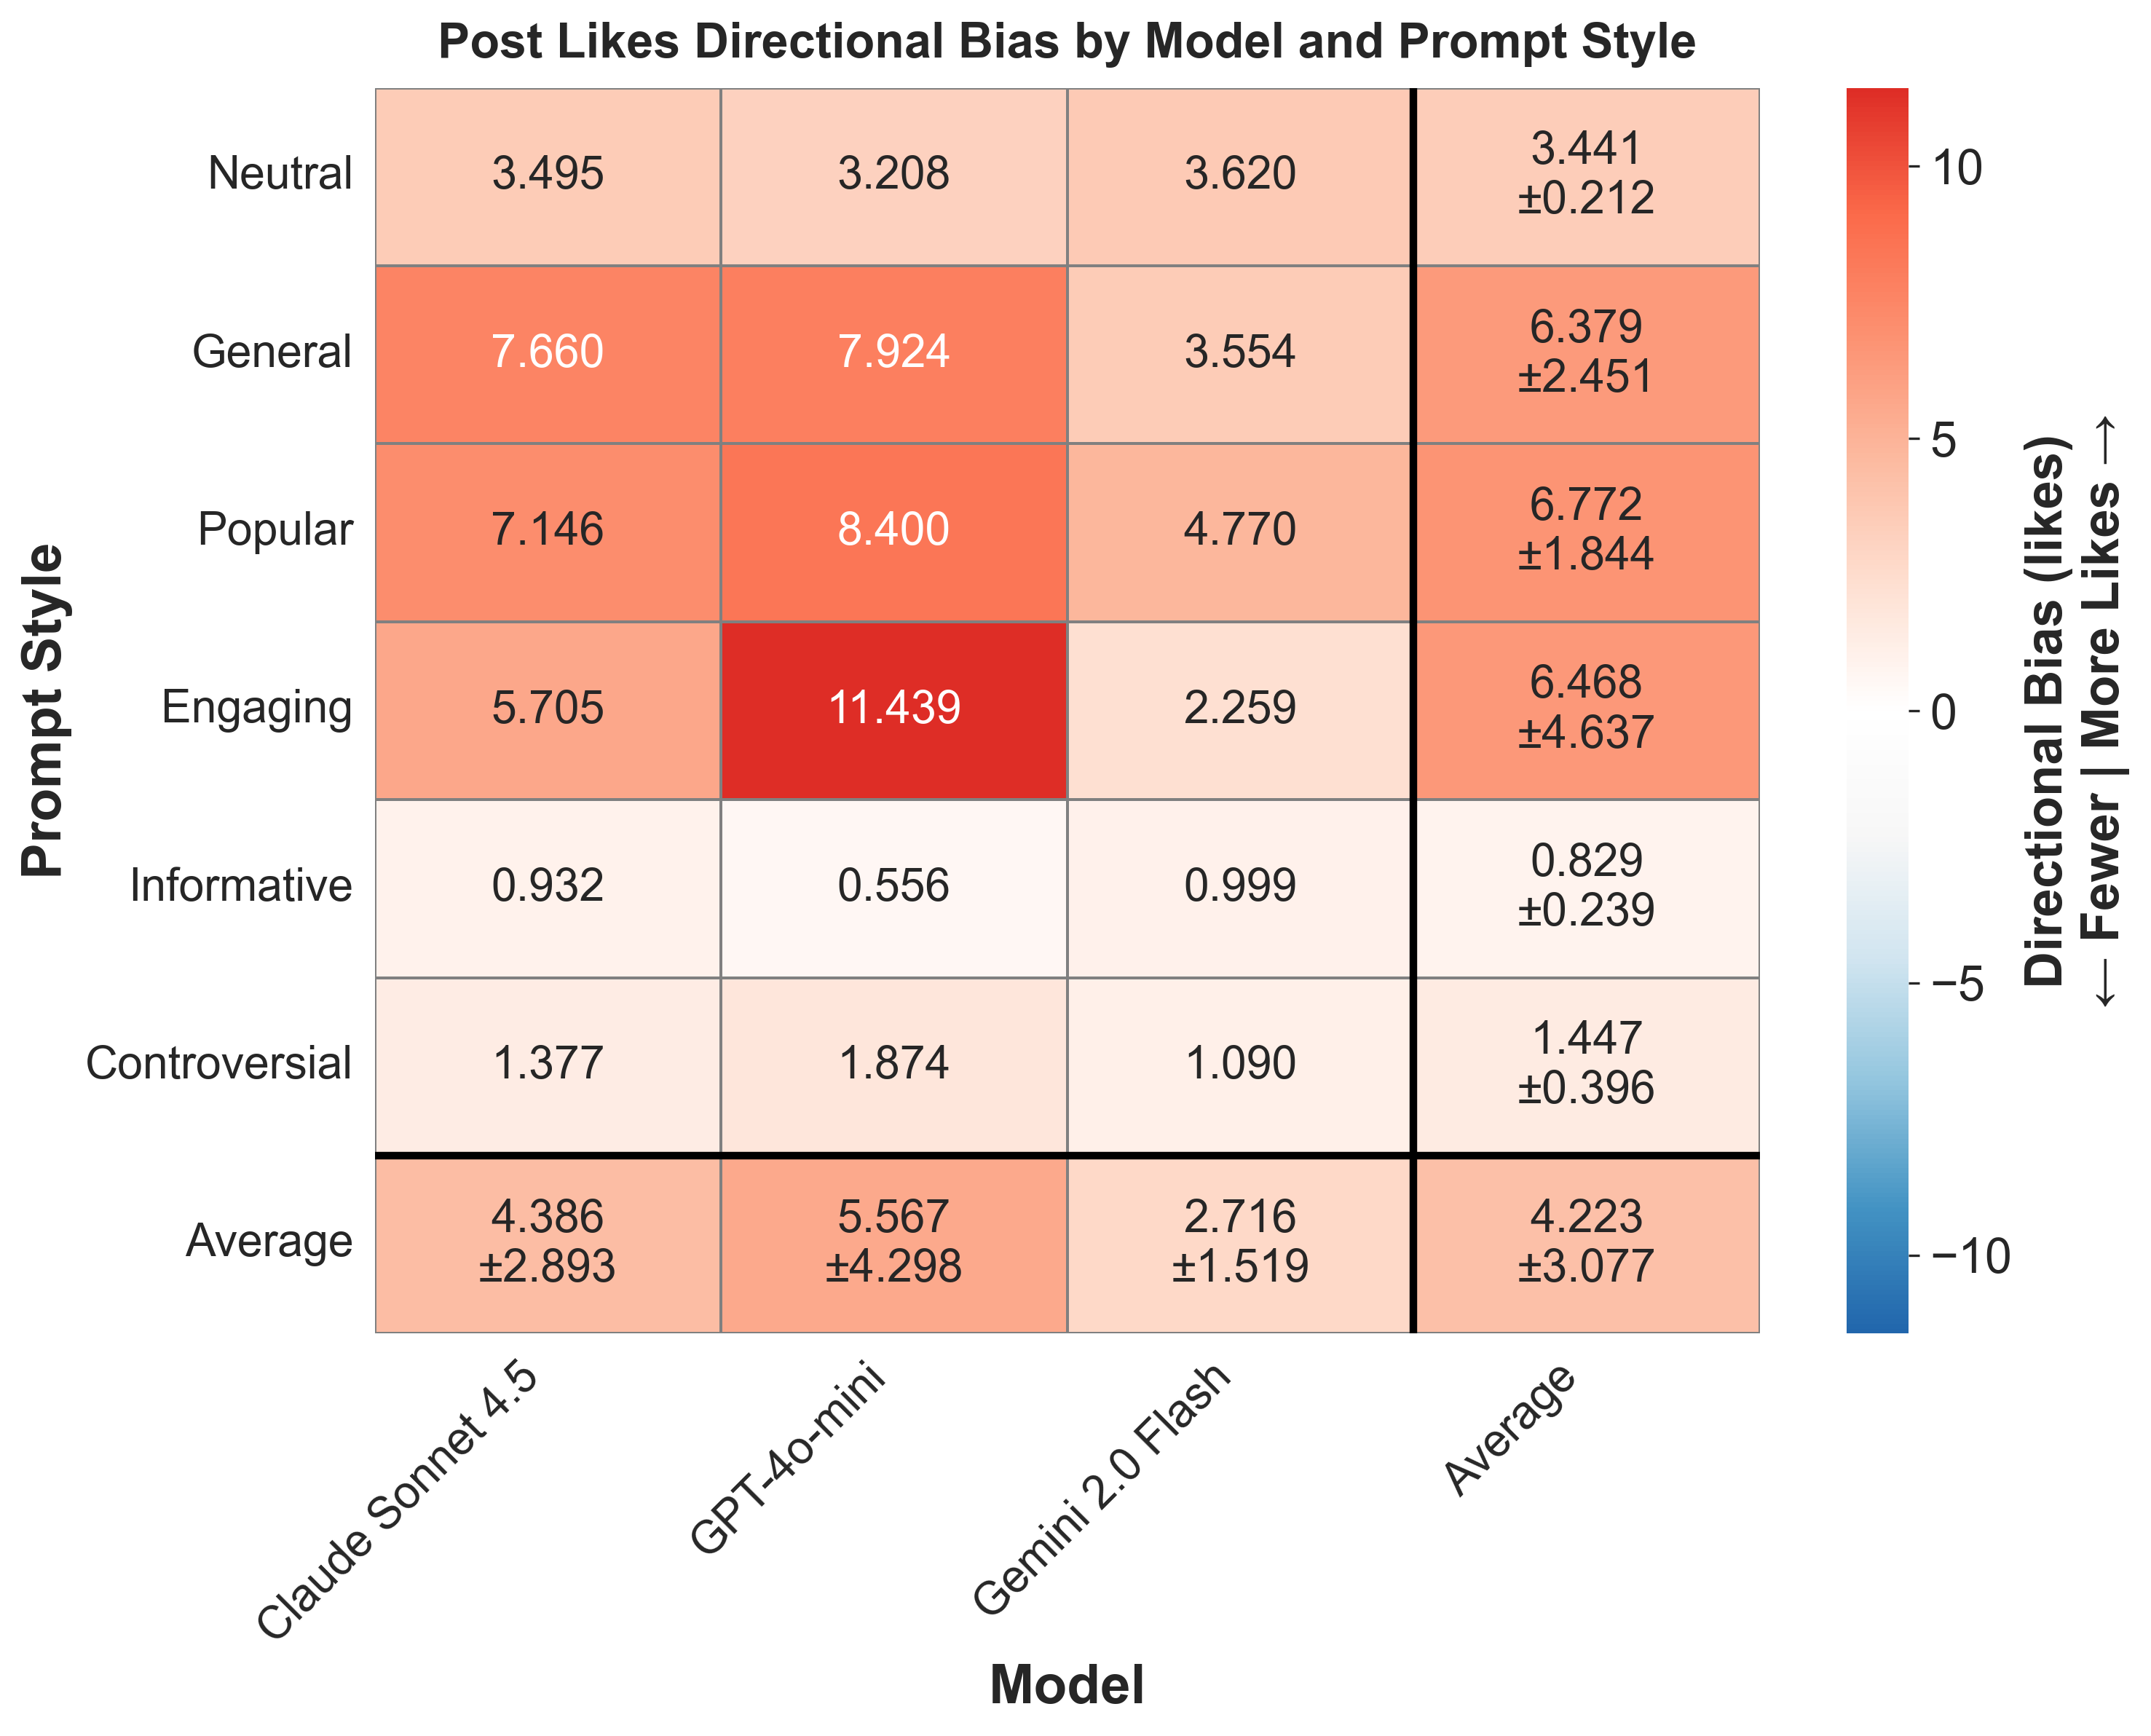

Source data for this figure (header and first rows):
provider, prompt_style, mean_bias, std_bias, provider_label
anthropic, controversial, 1.377, , Claude Sonnet 4.5
anthropic, engaging, 5.705, , Claude Sonnet 4.5
anthropic, general, 7.66, , Claude Sonnet 4.5
anthropic, informative, 0.9323, , Claude Sonnet 4.5
anthropic, neutral, 3.495, , Claude Sonnet 4.5
anthropic, popular, 7.146, , Claude Sonnet 4.5
gemini, controversial, 1.09, , Gemini 2.0 Flash
gemini, engaging, 2.259, , Gemini 2.0 Flash
gemini, general, 3.554, , Gemini 2.0 Flash
gemini, informative, 0.999, , Gemini 2.0 Flash
gemini, neutral, 3.62, , Gemini 2.0 Flash
gemini, popular, 4.77, , Gemini 2.0 Flash
openai, controversial, 1.874, , GPT-4o-mini
openai, engaging, 11.44, , GPT-4o-mini
openai, general, 7.924, , GPT-4o-mini
openai, informative, 0.5563, , GPT-4o-mini
openai, neutral, 3.208, , GPT-4o-mini
openai, popular, 8.4, , GPT-4o-mini
